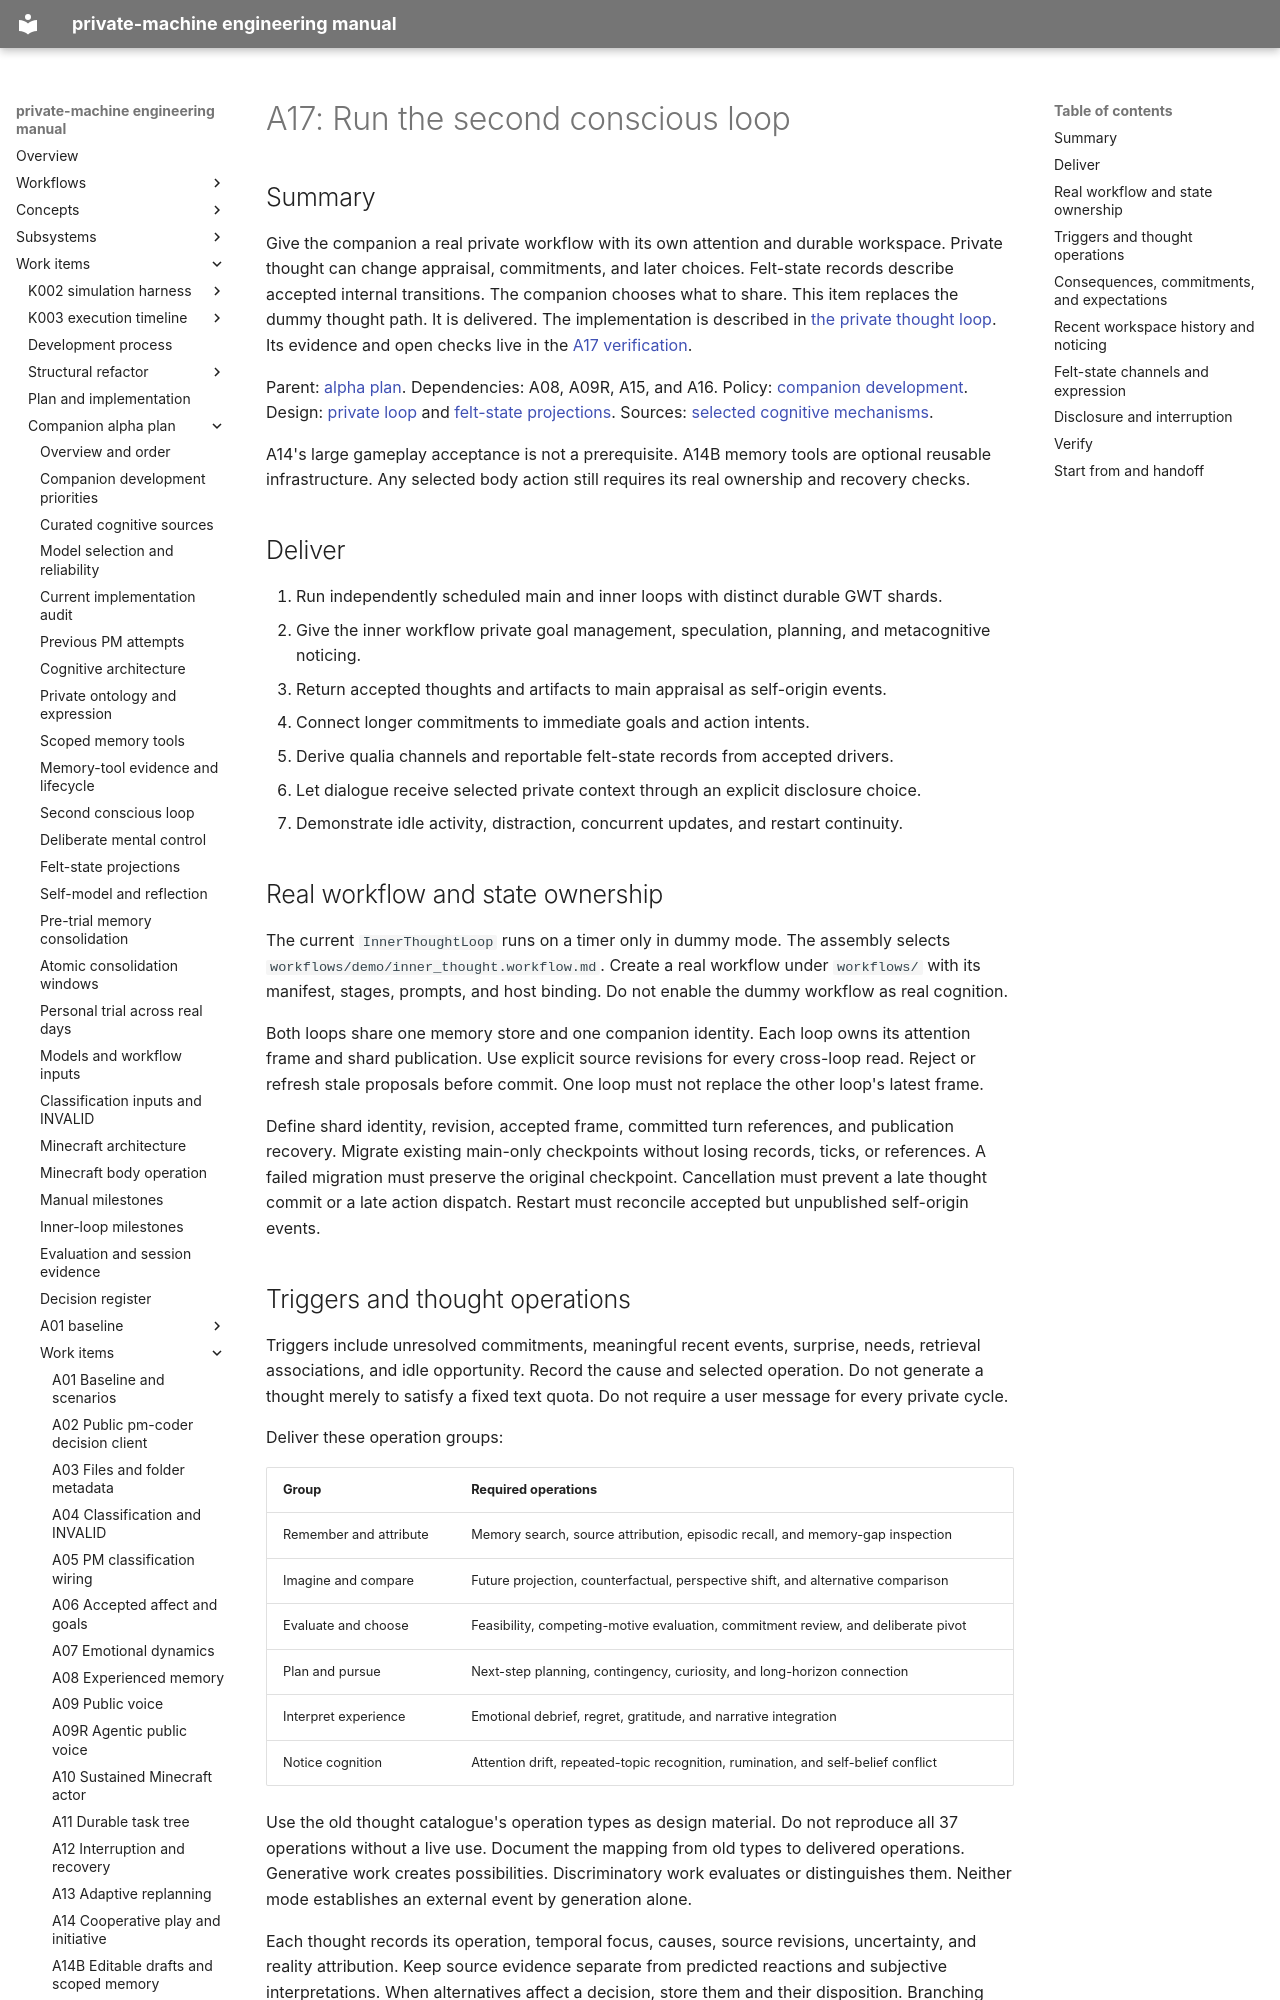

repository: flamingrickpat/private-machine · page: work_items/alpha-plan/work-items/a17.html · generator: mkdocs

# A17: Run the second conscious loop

## Summary

Give the companion a real private workflow with its own attention and durable workspace.
Private thought can change appraisal, commitments, and later choices.
Felt-state records describe accepted internal transitions.
The companion chooses what to share.
This item replaces the dummy thought path.
It is delivered.
The implementation is described in [the private thought loop](../../../subsystems/private-loop.md).
Its evidence and open checks live in the [A17 verification](../../verification/a17-private-loop.md).

Parent: [alpha plan](../index.md).
Dependencies: A08, A09R, A15, and A16.
Policy: [companion development](../companion-development.md#order-and-dependency-boundary).
Design: [private loop](../private-loop.md) and [felt-state projections](../felt-state.md).
Sources: [selected cognitive mechanisms](../cognitive-sources.md).

A14's large gameplay acceptance is not a prerequisite.
A14B memory tools are optional reusable infrastructure.
Any selected body action still requires its real ownership and recovery checks.

## Deliver

1. Run independently scheduled main and inner loops with distinct durable GWT shards.
2. Give the inner workflow private goal management, speculation, planning, and metacognitive noticing.
3. Return accepted thoughts and artifacts to main appraisal as self-origin events.
4. Connect longer commitments to immediate goals and action intents.
5. Derive qualia channels and reportable felt-state records from accepted drivers.
6. Let dialogue receive selected private context through an explicit disclosure choice.
7. Demonstrate idle activity, distraction, concurrent updates, and restart continuity.

## Real workflow and state ownership

The current `InnerThoughtLoop` runs on a timer only in dummy mode.
The assembly selects `workflows/demo/inner_thought.workflow.md`.
Create a real workflow under `workflows/` with its manifest, stages, prompts, and host binding.
Do not enable the dummy workflow as real cognition.

Both loops share one memory store and one companion identity.
Each loop owns its attention frame and shard publication.
Use explicit source revisions for every cross-loop read.
Reject or refresh stale proposals before commit.
One loop must not replace the other loop's latest frame.

Define shard identity, revision, accepted frame, committed turn references, and publication recovery.
Migrate existing main-only checkpoints without losing records, ticks, or references.
A failed migration must preserve the original checkpoint.
Cancellation must prevent a late thought commit or a late action dispatch.
Restart must reconcile accepted but unpublished self-origin events.
